Dataset: dataset_2k (GitHub, sophiathapa/Virtual-Mouse). Classes: double click, drag, drop, left click, move cursor, right click.

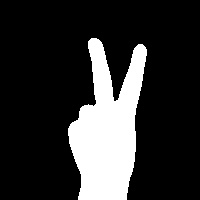
Label: move cursor

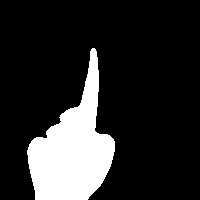
Label: right click

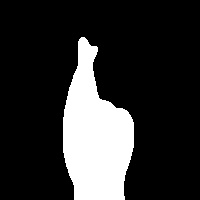
Label: double click

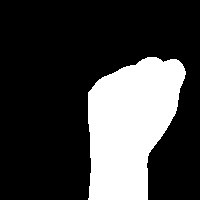
Label: drag

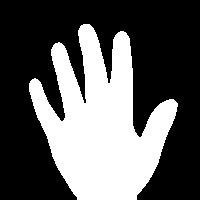
Label: drop

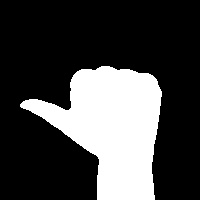
Label: left click
